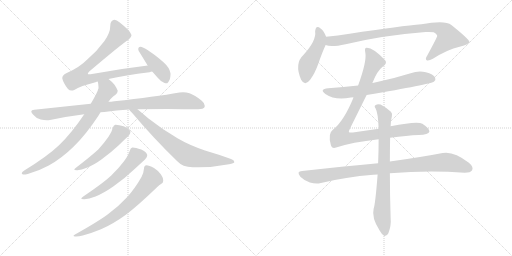
t = 0.00 s
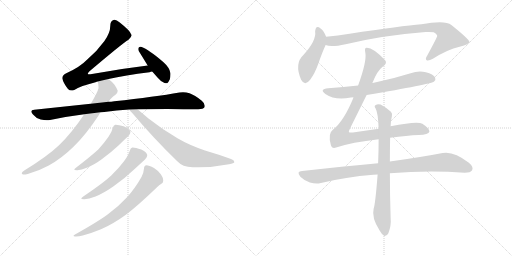
t = 2.36 s
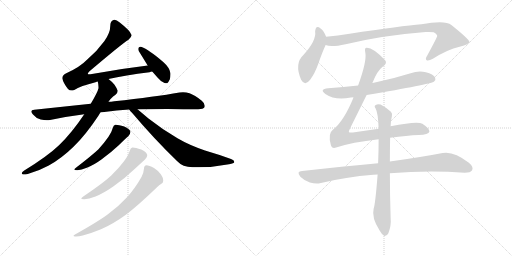
t = 4.73 s
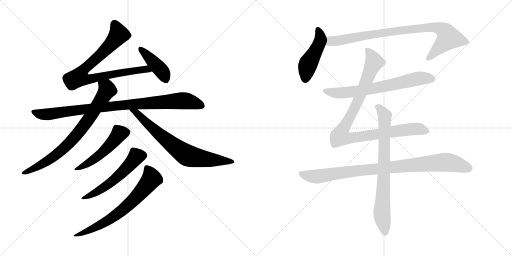
t = 7.09 s
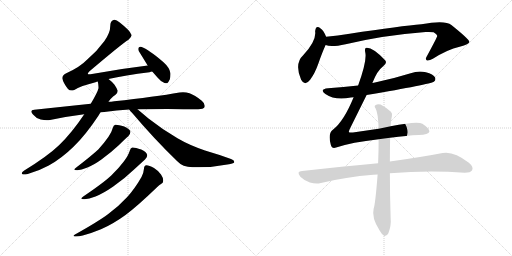
t = 9.45 s
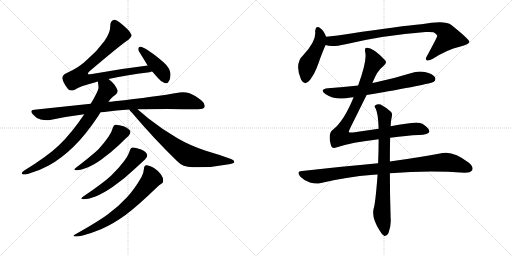
t = 11.82 s

The animated SVG that drew these frames (rendered in a browser with its animation timeline set to each time). Animation: 14 CSS @keyframes rules; one cycle of 11.82 s.

<svg version="1.1" viewBox="0 0 2048 1024" xmlns="http://www.w3.org/2000/svg">
  <g stroke="lightgray" stroke-dasharray="1,1" stroke-width="1" transform="scale(4, 4)">
    <line x1="0" y1="0" x2="256" y2="256"></line>
    <line x1="256" y1="0" x2="0" y2="256"></line>
    <line x1="128" y1="0" x2="128" y2="256"></line>
    <line x1="0" y1="128" x2="256" y2="128"></line>
    <line x1="256" y1="0" x2="512" y2="256"></line>
    <line x1="512" y1="0" x2="256" y2="256"></line>
    <line x1="384" y1="0" x2="384" y2="256"></line>
    <line x1="256" y1="128" x2="512" y2="128"></line>
  </g>
<g transform="scale(1, -1) translate(0, -850)">
   <style type="text/css">
    @keyframes keyframes0 {
      from {
       stroke: black;
       stroke-dashoffset: 831;
       stroke-width: 128;
       }
       73% {
       animation-timing-function: step-end;
       stroke: black;
       stroke-dashoffset: 0;
       stroke-width: 128;
       }
       to {
       stroke: black;
       stroke-width: 1024;
       }
       }
       #make-me-a-hanzi-animation-0 {
         animation: keyframes0 0.926270s both;
         animation-delay: 0.000000s;
         animation-timing-function: linear;
       }
    @keyframes keyframes1 {
      from {
       stroke: black;
       stroke-dashoffset: 427;
       stroke-width: 128;
       }
       58% {
       animation-timing-function: step-end;
       stroke: black;
       stroke-dashoffset: 0;
       stroke-width: 128;
       }
       to {
       stroke: black;
       stroke-width: 1024;
       }
       }
       #make-me-a-hanzi-animation-1 {
         animation: keyframes1 0.597493s both;
         animation-delay: 0.926270s;
         animation-timing-function: linear;
       }
    @keyframes keyframes2 {
      from {
       stroke: black;
       stroke-dashoffset: 937;
       stroke-width: 128;
       }
       75% {
       animation-timing-function: step-end;
       stroke: black;
       stroke-dashoffset: 0;
       stroke-width: 128;
       }
       to {
       stroke: black;
       stroke-width: 1024;
       }
       }
       #make-me-a-hanzi-animation-2 {
         animation: keyframes2 1.012533s both;
         animation-delay: 1.523763s;
         animation-timing-function: linear;
       }
    @keyframes keyframes3 {
      from {
       stroke: black;
       stroke-dashoffset: 781;
       stroke-width: 128;
       }
       72% {
       animation-timing-function: step-end;
       stroke: black;
       stroke-dashoffset: 0;
       stroke-width: 128;
       }
       to {
       stroke: black;
       stroke-width: 1024;
       }
       }
       #make-me-a-hanzi-animation-3 {
         animation: keyframes3 0.885579s both;
         animation-delay: 2.536296s;
         animation-timing-function: linear;
       }
    @keyframes keyframes4 {
      from {
       stroke: black;
       stroke-dashoffset: 733;
       stroke-width: 128;
       }
       70% {
       animation-timing-function: step-end;
       stroke: black;
       stroke-dashoffset: 0;
       stroke-width: 128;
       }
       to {
       stroke: black;
       stroke-width: 1024;
       }
       }
       #make-me-a-hanzi-animation-4 {
         animation: keyframes4 0.846517s both;
         animation-delay: 3.421875s;
         animation-timing-function: linear;
       }
    @keyframes keyframes5 {
      from {
       stroke: black;
       stroke-dashoffset: 518;
       stroke-width: 128;
       }
       63% {
       animation-timing-function: step-end;
       stroke: black;
       stroke-dashoffset: 0;
       stroke-width: 128;
       }
       to {
       stroke: black;
       stroke-width: 1024;
       }
       }
       #make-me-a-hanzi-animation-5 {
         animation: keyframes5 0.671549s both;
         animation-delay: 4.268392s;
         animation-timing-function: linear;
       }
    @keyframes keyframes6 {
      from {
       stroke: black;
       stroke-dashoffset: 564;
       stroke-width: 128;
       }
       65% {
       animation-timing-function: step-end;
       stroke: black;
       stroke-dashoffset: 0;
       stroke-width: 128;
       }
       to {
       stroke: black;
       stroke-width: 1024;
       }
       }
       #make-me-a-hanzi-animation-6 {
         animation: keyframes6 0.708984s both;
         animation-delay: 4.939941s;
         animation-timing-function: linear;
       }
    @keyframes keyframes7 {
      from {
       stroke: black;
       stroke-dashoffset: 692;
       stroke-width: 128;
       }
       69% {
       animation-timing-function: step-end;
       stroke: black;
       stroke-dashoffset: 0;
       stroke-width: 128;
       }
       to {
       stroke: black;
       stroke-width: 1024;
       }
       }
       #make-me-a-hanzi-animation-7 {
         animation: keyframes7 0.813151s both;
         animation-delay: 5.648925s;
         animation-timing-function: linear;
       }
    @keyframes keyframes8 {
      from {
       stroke: black;
       stroke-dashoffset: 466;
       stroke-width: 128;
       }
       60% {
       animation-timing-function: step-end;
       stroke: black;
       stroke-dashoffset: 0;
       stroke-width: 128;
       }
       to {
       stroke: black;
       stroke-width: 1024;
       }
       }
       #make-me-a-hanzi-animation-8 {
         animation: keyframes8 0.629232s both;
         animation-delay: 6.462076s;
         animation-timing-function: linear;
       }
    @keyframes keyframes9 {
      from {
       stroke: black;
       stroke-dashoffset: 885;
       stroke-width: 128;
       }
       74% {
       animation-timing-function: step-end;
       stroke: black;
       stroke-dashoffset: 0;
       stroke-width: 128;
       }
       to {
       stroke: black;
       stroke-width: 1024;
       }
       }
       #make-me-a-hanzi-animation-9 {
         animation: keyframes9 0.970215s both;
         animation-delay: 7.091308s;
         animation-timing-function: linear;
       }
    @keyframes keyframes10 {
      from {
       stroke: black;
       stroke-dashoffset: 687;
       stroke-width: 128;
       }
       69% {
       animation-timing-function: step-end;
       stroke: black;
       stroke-dashoffset: 0;
       stroke-width: 128;
       }
       to {
       stroke: black;
       stroke-width: 1024;
       }
       }
       #make-me-a-hanzi-animation-10 {
         animation: keyframes10 0.809082s both;
         animation-delay: 8.061523s;
         animation-timing-function: linear;
       }
    @keyframes keyframes11 {
      from {
       stroke: black;
       stroke-dashoffset: 989;
       stroke-width: 128;
       }
       76% {
       animation-timing-function: step-end;
       stroke: black;
       stroke-dashoffset: 0;
       stroke-width: 128;
       }
       to {
       stroke: black;
       stroke-width: 1024;
       }
       }
       #make-me-a-hanzi-animation-11 {
         animation: keyframes11 1.054850s both;
         animation-delay: 8.870605s;
         animation-timing-function: linear;
       }
    @keyframes keyframes12 {
      from {
       stroke: black;
       stroke-dashoffset: 934;
       stroke-width: 128;
       }
       75% {
       animation-timing-function: step-end;
       stroke: black;
       stroke-dashoffset: 0;
       stroke-width: 128;
       }
       to {
       stroke: black;
       stroke-width: 1024;
       }
       }
       #make-me-a-hanzi-animation-12 {
         animation: keyframes12 1.010091s both;
         animation-delay: 9.925455s;
         animation-timing-function: linear;
       }
    @keyframes keyframes13 {
      from {
       stroke: black;
       stroke-dashoffset: 773;
       stroke-width: 128;
       }
       72% {
       animation-timing-function: step-end;
       stroke: black;
       stroke-dashoffset: 0;
       stroke-width: 128;
       }
       to {
       stroke: black;
       stroke-width: 1024;
       }
       }
       #make-me-a-hanzi-animation-13 {
         animation: keyframes13 0.879069s both;
         animation-delay: 10.935546s;
         animation-timing-function: linear;
       }
</style>
<path d="M 434.0 534.5 Q 499.0 549.5 598.0 561.5 Q 603.0 563.5 609.0 564.5 C 638.0 570.5 621.0 592.5 591.0 588.5 Q 482.0 575.5 368.0 554.5 Q 361.0 553.5 357.0 553.5 Q 353.0 553.5 351.0 554.5 Q 351.0 559.5 358.0 565.5 Q 489.0 676.5 514.0 691.5 Q 526.0 701.5 526.0 709.5 Q 526.0 710.5 525.0 712.5 Q 521.0 727.5 479.0 760.5 Q 466.0 771.5 458.0 771.5 Q 456.0 771.5 454.0 770.5 Q 441.0 767.5 441.0 746.5 Q 441.0 718.5 417.0 685.5 Q 389.0 646.5 349.0 612.5 Q 319.0 581.5 265.0 557.5 Q 249.0 549.5 249.0 537.5 Q 253.0 518.5 272.0 494.5 Q 278.0 488.5 286.0 488.5 Q 291.0 488.5 297.0 490.5 Q 321.0 506.5 382.0 521.5 Q 387.0 524.5 391.0 524.5 L 434.0 534.5 Z" fill="lightgray"></path> 
<path d="M 609.0 564.5 L 629.0 541.5 Q 643.0 524.5 658.0 518.5 Q 663.0 517.5 666.0 517.5 L 669.0 517.5 Q 673.0 520.5 679.0 532.5 Q 682.0 542.5 682.0 552.5 L 682.0 557.5 Q 678.0 580.5 654.0 601.5 Q 622.0 629.5 603.0 641.5 Q 579.0 658.5 567.0 662.5 Q 564.0 663.5 562.0 663.5 Q 557.0 663.5 555.0 660.5 Q 553.0 658.5 553.0 654.5 Q 553.0 651.5 555.0 646.5 L 587.0 594.5 Q 588.0 591.5 591.0 588.5 L 609.0 564.5 Z" fill="lightgray"></path> 
<path d="M 457.0 445.5 Q 444.0 443.5 434.0 443.5 L 363.0 435.5 L 137.0 411.5 Q 125.0 410.5 125.0 404.5 Q 125.0 400.5 132.0 392.5 Q 145.0 376.5 163.0 372.5 Q 176.0 369.5 187.0 369.5 Q 194.0 369.5 200.0 370.5 Q 265.0 384.5 337.0 393.5 L 402.0 401.5 Q 410.0 402.5 417.0 402.5 Q 466.0 409.5 517.0 412.5 L 550.0 413.5 Q 610.0 414.5 671.0 414.5 Q 769.0 413.5 793.0 413.5 Q 814.0 414.5 818.0 421.5 Q 819.0 424.5 819.0 427.5 Q 819.0 437.5 807.0 447.5 Q 779.0 470.5 758.0 477.5 Q 746.0 481.5 732.0 481.5 Q 725.0 481.5 718.0 480.5 Q 622.0 463.5 457.0 445.5 Z" fill="lightgray"></path> 
<path d="M 434.0 443.5 Q 449.0 464.5 461.0 470.5 Q 471.0 478.5 471.0 487.5 Q 468.0 496.5 458.0 511.5 Q 446.0 525.5 434.0 534.5 C 411.0 554.5 386.0 554.5 391.0 524.5 Q 394.0 512.5 394.0 502.5 L 394.0 497.5 Q 390.0 480.5 363.0 435.5 L 337.0 393.5 Q 287.0 318.5 236.0 269.5 Q 190.0 225.5 97.0 168.5 Q 87.0 161.5 87.0 157.5 Q 87.0 154.5 92.0 152.5 L 95.0 152.5 Q 101.0 152.5 111.0 154.5 Q 155.0 166.5 195.0 188.5 Q 246.0 216.5 295.0 264.5 Q 341.0 308.5 393.0 386.5 L 402.0 401.5 L 434.0 443.5 Z" fill="lightgray"></path> 
<path d="M 517.0 412.5 Q 521.0 405.5 528.0 399.5 Q 615.0 296.5 708.0 206.5 Q 731.0 181.5 770.0 181.5 L 794.0 181.5 Q 855.0 181.5 916.0 193.5 Q 937.0 197.5 937.0 201.5 L 937.0 203.5 Q 937.0 209.5 924.0 214.5 Q 875.0 232.5 820.0 248.5 Q 756.0 270.5 710.0 297.5 Q 651.0 331.5 594.0 376.5 L 550.0 413.5 C 527.0 432.5 498.0 435.5 517.0 412.5 Z" fill="lightgray"></path> 
<path d="M 434.0 303.5 Q 418.0 280.5 394.0 253.5 Q 371.0 231.5 305.0 180.5 Q 297.0 175.5 297.0 172.5 Q 297.0 169.5 307.0 169.5 L 310.0 169.5 Q 325.0 170.5 347.0 179.5 Q 374.0 189.5 407.0 213.5 Q 445.0 241.5 475.0 269.5 Q 501.0 295.5 513.0 305.5 Q 522.0 316.5 522.0 323.5 Q 518.0 335.5 497.0 344.5 Q 474.0 351.5 463.0 351.5 L 461.0 351.5 Q 454.0 350.5 451.0 338.5 Q 447.0 322.5 434.0 303.5 Z" fill="lightgray"></path> 
<path d="M 496.0 205.5 Q 476.0 178.5 445.0 148.5 Q 417.0 121.5 333.0 64.5 Q 325.0 59.5 325.0 56.5 Q 325.0 53.5 335.0 53.5 L 338.0 53.5 Q 355.0 54.5 382.0 64.5 Q 414.0 77.5 453.0 104.5 Q 500.0 137.5 534.0 170.5 L 580.0 212.5 Q 589.0 222.5 589.0 229.5 L 589.0 230.5 Q 586.0 243.5 565.0 252.5 Q 542.0 260.5 531.0 260.5 L 529.0 260.5 Q 522.0 259.5 519.0 247.5 Q 514.0 229.5 496.0 205.5 Z" fill="lightgray"></path> 
<path d="M 566.0 142.5 Q 539.0 95.5 509.0 62.5 Q 472.0 22.5 433.0 -5.5 Q 393.0 -35.5 300.0 -87.5 Q 294.0 -90.5 294.0 -92.5 Q 294.0 -94.5 300.0 -95.5 L 305.0 -95.5 Q 315.0 -95.5 331.0 -91.5 Q 368.0 -81.5 404.0 -66.5 Q 451.0 -46.5 502.0 -9.5 Q 549.0 25.5 627.0 100.5 Q 638.0 111.5 644.0 114.5 Q 653.0 118.5 653.0 127.5 Q 653.0 139.5 644.0 152.5 Q 631.0 169.5 616.0 178.5 Q 596.0 189.5 586.0 189.5 Q 576.0 188.5 576.0 176.5 Q 575.0 160.5 566.0 142.5 Z" fill="lightgray"></path> 
<path d="M 1304.5 703.0 Q 1294.5 728.0 1282.5 736.0 Q 1263.5 752.0 1260.5 725.0 Q 1266.5 688.0 1213.5 630.0 Q 1176.5 596.0 1204.5 531.0 Q 1219.5 503.0 1240.5 531.0 Q 1259.5 556.0 1273.5 596.0 Q 1289.5 642.0 1302.5 670.0 C 1310.5 688.0 1310.5 688.0 1304.5 703.0 Z" fill="lightgray"></path> 
<path d="M 1302.5 670.0 Q 1323.5 660.0 1382.5 673.0 Q 1532.5 709.0 1702.5 722.0 Q 1724.5 723.0 1734.5 721.0 Q 1750.5 712.0 1748.5 705.0 Q 1748.5 701.0 1708.5 627.0 Q 1699.5 614.0 1706.5 609.0 Q 1713.5 605.0 1731.5 615.0 Q 1789.5 652.0 1838.5 663.0 Q 1878.5 673.0 1877.5 683.0 Q 1876.5 693.0 1805.5 750.0 Q 1780.5 771.0 1685.5 753.0 Q 1607.5 747.0 1398.5 715.0 Q 1350.5 708.0 1304.5 703.0 C 1274.5 700.0 1273.5 676.0 1302.5 670.0 Z" fill="lightgray"></path> 
<path d="M 1466.5 470.0 Q 1721.5 513.0 1735.5 523.0 Q 1744.5 530.0 1740.5 540.0 Q 1733.5 553.0 1703.5 561.0 Q 1673.5 568.0 1642.5 557.0 Q 1572.5 535.0 1495.5 519.0 Q 1492.5 519.0 1489.5 518.0 L 1432.5 508.0 Q 1374.5 502.0 1312.5 497.0 Q 1275.5 493.0 1301.5 474.0 Q 1340.5 447.0 1403.5 460.0 Q 1406.5 461.0 1414.5 461.0 L 1466.5 470.0 Z" fill="lightgray"></path> 
<path d="M 1560.5 299.0 Q 1629.5 308.0 1674.5 310.0 Q 1714.5 311.0 1717.5 323.0 Q 1718.5 336.0 1689.5 355.0 Q 1670.5 367.0 1562.5 345.0 L 1514.5 335.0 L 1411.5 320.0 Q 1396.5 319.0 1395.5 322.0 Q 1394.5 325.0 1400.5 337.0 L 1466.5 470.0 L 1489.5 518.0 Q 1508.5 567.0 1531.5 584.0 Q 1550.5 597.0 1540.5 609.0 Q 1492.5 660.0 1466.5 659.0 Q 1456.5 659.0 1461.5 638.0 Q 1467.5 605.0 1432.5 508.0 L 1414.5 461.0 Q 1375.5 365.0 1331.5 331.0 Q 1310.5 316.0 1323.5 270.0 Q 1327.5 254.0 1344.5 260.0 Q 1407.5 281.0 1514.5 293.0 L 1560.5 299.0 Z" fill="lightgray"></path> 
<path d="M 1512.5 197.0 Q 1371.5 184.0 1208.5 166.0 Q 1183.5 165.0 1201.5 143.0 Q 1217.5 127.0 1239.5 120.0 Q 1264.5 113.0 1283.5 118.0 Q 1382.5 142.0 1493.5 151.0 Q 1500.5 152.0 1510.5 152.0 L 1559.5 157.0 Q 1712.5 169.0 1858.5 159.0 Q 1882.5 159.0 1888.5 169.0 Q 1895.5 182.0 1875.5 199.0 Q 1814.5 247.0 1770.5 238.0 Q 1688.5 222.0 1559.5 204.0 L 1512.5 197.0 Z" fill="lightgray"></path> 
<path d="M 1562.5 345.0 Q 1563.5 370.0 1567.5 385.0 Q 1570.5 397.0 1563.5 403.0 Q 1541.5 422.0 1522.5 432.0 Q 1510.5 436.0 1501.5 429.0 Q 1495.5 425.0 1502.5 416.0 Q 1512.5 398.0 1514.5 335.0 L 1514.5 293.0 Q 1514.5 245.0 1512.5 197.0 L 1510.5 152.0 Q 1501.5 35.0 1494.5 15.0 Q 1485.5 -21.0 1518.5 -72.0 Q 1528.5 -90.0 1537.5 -94.0 Q 1547.5 -95.0 1553.5 -83.0 Q 1565.5 -52.0 1562.5 -22.0 Q 1559.5 72.0 1559.5 157.0 L 1559.5 204.0 Q 1559.5 252.0 1560.5 299.0 L 1562.5 345.0 Z" fill="lightgray"></path> 
      <clipPath id="make-me-a-hanzi-clip-0">
      <path d="M 434.0 534.5 Q 499.0 549.5 598.0 561.5 Q 603.0 563.5 609.0 564.5 C 638.0 570.5 621.0 592.5 591.0 588.5 Q 482.0 575.5 368.0 554.5 Q 361.0 553.5 357.0 553.5 Q 353.0 553.5 351.0 554.5 Q 351.0 559.5 358.0 565.5 Q 489.0 676.5 514.0 691.5 Q 526.0 701.5 526.0 709.5 Q 526.0 710.5 525.0 712.5 Q 521.0 727.5 479.0 760.5 Q 466.0 771.5 458.0 771.5 Q 456.0 771.5 454.0 770.5 Q 441.0 767.5 441.0 746.5 Q 441.0 718.5 417.0 685.5 Q 389.0 646.5 349.0 612.5 Q 319.0 581.5 265.0 557.5 Q 249.0 549.5 249.0 537.5 Q 253.0 518.5 272.0 494.5 Q 278.0 488.5 286.0 488.5 Q 291.0 488.5 297.0 490.5 Q 321.0 506.5 382.0 521.5 Q 387.0 524.5 391.0 524.5 L 434.0 534.5 Z" fill="lightgray"></path>
      </clipPath>
      <path clip-path="url(#make-me-a-hanzi-clip-0)" d="M 459.0 758.5 L 475.0 714.5 L 470.0 705.5 L 407.0 634.5 L 337.0 574.5 L 316.0 541.5 L 348.0 532.5 L 527.0 567.5 L 585.0 573.5 L 602.0 568.5 " fill="none" id="make-me-a-hanzi-animation-0" stroke-dasharray="703 1406" stroke-linecap="round"></path>

      <clipPath id="make-me-a-hanzi-clip-1">
      <path d="M 609.0 564.5 L 629.0 541.5 Q 643.0 524.5 658.0 518.5 Q 663.0 517.5 666.0 517.5 L 669.0 517.5 Q 673.0 520.5 679.0 532.5 Q 682.0 542.5 682.0 552.5 L 682.0 557.5 Q 678.0 580.5 654.0 601.5 Q 622.0 629.5 603.0 641.5 Q 579.0 658.5 567.0 662.5 Q 564.0 663.5 562.0 663.5 Q 557.0 663.5 555.0 660.5 Q 553.0 658.5 553.0 654.5 Q 553.0 651.5 555.0 646.5 L 587.0 594.5 Q 588.0 591.5 591.0 588.5 L 609.0 564.5 Z" fill="lightgray"></path>
      </clipPath>
      <path clip-path="url(#make-me-a-hanzi-clip-1)" d="M 562.0 655.5 L 639.0 575.5 L 668.0 523.5 " fill="none" id="make-me-a-hanzi-animation-1" stroke-dasharray="299 598" stroke-linecap="round"></path>

      <clipPath id="make-me-a-hanzi-clip-2">
      <path d="M 457.0 445.5 Q 444.0 443.5 434.0 443.5 L 363.0 435.5 L 137.0 411.5 Q 125.0 410.5 125.0 404.5 Q 125.0 400.5 132.0 392.5 Q 145.0 376.5 163.0 372.5 Q 176.0 369.5 187.0 369.5 Q 194.0 369.5 200.0 370.5 Q 265.0 384.5 337.0 393.5 L 402.0 401.5 Q 410.0 402.5 417.0 402.5 Q 466.0 409.5 517.0 412.5 L 550.0 413.5 Q 610.0 414.5 671.0 414.5 Q 769.0 413.5 793.0 413.5 Q 814.0 414.5 818.0 421.5 Q 819.0 424.5 819.0 427.5 Q 819.0 437.5 807.0 447.5 Q 779.0 470.5 758.0 477.5 Q 746.0 481.5 732.0 481.5 Q 725.0 481.5 718.0 480.5 Q 622.0 463.5 457.0 445.5 Z" fill="lightgray"></path>
      </clipPath>
      <path clip-path="url(#make-me-a-hanzi-clip-2)" d="M 135.0 402.5 L 183.0 392.5 L 506.0 432.5 L 718.0 447.5 L 751.0 445.5 L 809.0 426.5 " fill="none" id="make-me-a-hanzi-animation-2" stroke-dasharray="809 1618" stroke-linecap="round"></path>

      <clipPath id="make-me-a-hanzi-clip-3">
      <path d="M 434.0 443.5 Q 449.0 464.5 461.0 470.5 Q 471.0 478.5 471.0 487.5 Q 468.0 496.5 458.0 511.5 Q 446.0 525.5 434.0 534.5 C 411.0 554.5 386.0 554.5 391.0 524.5 Q 394.0 512.5 394.0 502.5 L 394.0 497.5 Q 390.0 480.5 363.0 435.5 L 337.0 393.5 Q 287.0 318.5 236.0 269.5 Q 190.0 225.5 97.0 168.5 Q 87.0 161.5 87.0 157.5 Q 87.0 154.5 92.0 152.5 L 95.0 152.5 Q 101.0 152.5 111.0 154.5 Q 155.0 166.5 195.0 188.5 Q 246.0 216.5 295.0 264.5 Q 341.0 308.5 393.0 386.5 L 402.0 401.5 L 434.0 443.5 Z" fill="lightgray"></path>
      </clipPath>
      <path clip-path="url(#make-me-a-hanzi-clip-3)" d="M 400.0 520.5 L 426.0 500.5 L 429.0 491.5 L 358.0 377.5 L 300.0 303.5 L 251.0 252.5 L 202.0 215.5 L 155.0 185.5 L 94.0 159.5 " fill="none" id="make-me-a-hanzi-animation-3" stroke-dasharray="653 1306" stroke-linecap="round"></path>

      <clipPath id="make-me-a-hanzi-clip-4">
      <path d="M 517.0 412.5 Q 521.0 405.5 528.0 399.5 Q 615.0 296.5 708.0 206.5 Q 731.0 181.5 770.0 181.5 L 794.0 181.5 Q 855.0 181.5 916.0 193.5 Q 937.0 197.5 937.0 201.5 L 937.0 203.5 Q 937.0 209.5 924.0 214.5 Q 875.0 232.5 820.0 248.5 Q 756.0 270.5 710.0 297.5 Q 651.0 331.5 594.0 376.5 L 550.0 413.5 C 527.0 432.5 498.0 435.5 517.0 412.5 Z" fill="lightgray"></path>
      </clipPath>
      <path clip-path="url(#make-me-a-hanzi-clip-4)" d="M 523.0 411.5 L 547.0 399.5 L 622.0 326.5 L 746.0 230.5 L 801.0 217.5 L 932.0 202.5 " fill="none" id="make-me-a-hanzi-animation-4" stroke-dasharray="605 1210" stroke-linecap="round"></path>

      <clipPath id="make-me-a-hanzi-clip-5">
      <path d="M 434.0 303.5 Q 418.0 280.5 394.0 253.5 Q 371.0 231.5 305.0 180.5 Q 297.0 175.5 297.0 172.5 Q 297.0 169.5 307.0 169.5 L 310.0 169.5 Q 325.0 170.5 347.0 179.5 Q 374.0 189.5 407.0 213.5 Q 445.0 241.5 475.0 269.5 Q 501.0 295.5 513.0 305.5 Q 522.0 316.5 522.0 323.5 Q 518.0 335.5 497.0 344.5 Q 474.0 351.5 463.0 351.5 L 461.0 351.5 Q 454.0 350.5 451.0 338.5 Q 447.0 322.5 434.0 303.5 Z" fill="lightgray"></path>
      </clipPath>
      <path clip-path="url(#make-me-a-hanzi-clip-5)" d="M 511.0 322.5 L 478.0 316.5 L 402.0 233.5 L 347.0 194.5 L 303.0 174.5 " fill="none" id="make-me-a-hanzi-animation-5" stroke-dasharray="390 780" stroke-linecap="round"></path>

      <clipPath id="make-me-a-hanzi-clip-6">
      <path d="M 496.0 205.5 Q 476.0 178.5 445.0 148.5 Q 417.0 121.5 333.0 64.5 Q 325.0 59.5 325.0 56.5 Q 325.0 53.5 335.0 53.5 L 338.0 53.5 Q 355.0 54.5 382.0 64.5 Q 414.0 77.5 453.0 104.5 Q 500.0 137.5 534.0 170.5 L 580.0 212.5 Q 589.0 222.5 589.0 229.5 L 589.0 230.5 Q 586.0 243.5 565.0 252.5 Q 542.0 260.5 531.0 260.5 L 529.0 260.5 Q 522.0 259.5 519.0 247.5 Q 514.0 229.5 496.0 205.5 Z" fill="lightgray"></path>
      </clipPath>
      <path clip-path="url(#make-me-a-hanzi-clip-6)" d="M 578.0 230.5 L 545.0 224.5 L 483.0 154.5 L 447.0 123.5 L 392.0 85.5 L 331.0 58.5 " fill="none" id="make-me-a-hanzi-animation-6" stroke-dasharray="436 872" stroke-linecap="round"></path>

      <clipPath id="make-me-a-hanzi-clip-7">
      <path d="M 566.0 142.5 Q 539.0 95.5 509.0 62.5 Q 472.0 22.5 433.0 -5.5 Q 393.0 -35.5 300.0 -87.5 Q 294.0 -90.5 294.0 -92.5 Q 294.0 -94.5 300.0 -95.5 L 305.0 -95.5 Q 315.0 -95.5 331.0 -91.5 Q 368.0 -81.5 404.0 -66.5 Q 451.0 -46.5 502.0 -9.5 Q 549.0 25.5 627.0 100.5 Q 638.0 111.5 644.0 114.5 Q 653.0 118.5 653.0 127.5 Q 653.0 139.5 644.0 152.5 Q 631.0 169.5 616.0 178.5 Q 596.0 189.5 586.0 189.5 Q 576.0 188.5 576.0 176.5 Q 575.0 160.5 566.0 142.5 Z" fill="lightgray"></path>
      </clipPath>
      <path clip-path="url(#make-me-a-hanzi-clip-7)" d="M 587.0 178.5 L 598.0 163.5 L 604.0 132.5 L 519.0 35.5 L 414.0 -42.5 L 322.0 -86.5 L 298.0 -91.5 " fill="none" id="make-me-a-hanzi-animation-7" stroke-dasharray="564 1128" stroke-linecap="round"></path>

      <clipPath id="make-me-a-hanzi-clip-8">
      <path d="M 1304.5 703.0 Q 1294.5 728.0 1282.5 736.0 Q 1263.5 752.0 1260.5 725.0 Q 1266.5 688.0 1213.5 630.0 Q 1176.5 596.0 1204.5 531.0 Q 1219.5 503.0 1240.5 531.0 Q 1259.5 556.0 1273.5 596.0 Q 1289.5 642.0 1302.5 670.0 C 1310.5 688.0 1310.5 688.0 1304.5 703.0 Z" fill="lightgray"></path>
      </clipPath>
      <path clip-path="url(#make-me-a-hanzi-clip-8)" d="M 1271.5 730.0 L 1281.5 699.0 L 1277.5 677.0 L 1231.5 591.0 L 1221.5 534.0 " fill="none" id="make-me-a-hanzi-animation-8" stroke-dasharray="338 676" stroke-linecap="round"></path>

      <clipPath id="make-me-a-hanzi-clip-9">
      <path d="M 1302.5 670.0 Q 1323.5 660.0 1382.5 673.0 Q 1532.5 709.0 1702.5 722.0 Q 1724.5 723.0 1734.5 721.0 Q 1750.5 712.0 1748.5 705.0 Q 1748.5 701.0 1708.5 627.0 Q 1699.5 614.0 1706.5 609.0 Q 1713.5 605.0 1731.5 615.0 Q 1789.5 652.0 1838.5 663.0 Q 1878.5 673.0 1877.5 683.0 Q 1876.5 693.0 1805.5 750.0 Q 1780.5 771.0 1685.5 753.0 Q 1607.5 747.0 1398.5 715.0 Q 1350.5 708.0 1304.5 703.0 C 1274.5 700.0 1273.5 676.0 1302.5 670.0 Z" fill="lightgray"></path>
      </clipPath>
      <path clip-path="url(#make-me-a-hanzi-clip-9)" d="M 1308.5 675.0 L 1322.5 685.0 L 1576.5 726.0 L 1721.5 741.0 L 1767.5 732.0 L 1782.5 721.0 L 1794.5 699.0 L 1711.5 615.0 " fill="none" id="make-me-a-hanzi-animation-9" stroke-dasharray="757 1514" stroke-linecap="round"></path>

      <clipPath id="make-me-a-hanzi-clip-10">
      <path d="M 1466.5 470.0 Q 1721.5 513.0 1735.5 523.0 Q 1744.5 530.0 1740.5 540.0 Q 1733.5 553.0 1703.5 561.0 Q 1673.5 568.0 1642.5 557.0 Q 1572.5 535.0 1495.5 519.0 Q 1492.5 519.0 1489.5 518.0 L 1432.5 508.0 Q 1374.5 502.0 1312.5 497.0 Q 1275.5 493.0 1301.5 474.0 Q 1340.5 447.0 1403.5 460.0 Q 1406.5 461.0 1414.5 461.0 L 1466.5 470.0 Z" fill="lightgray"></path>
      </clipPath>
      <path clip-path="url(#make-me-a-hanzi-clip-10)" d="M 1304.5 487.0 L 1349.5 478.0 L 1391.5 480.0 L 1503.5 497.0 L 1680.5 537.0 L 1728.5 534.0 " fill="none" id="make-me-a-hanzi-animation-10" stroke-dasharray="559 1118" stroke-linecap="round"></path>

      <clipPath id="make-me-a-hanzi-clip-11">
      <path d="M 1560.5 299.0 Q 1629.5 308.0 1674.5 310.0 Q 1714.5 311.0 1717.5 323.0 Q 1718.5 336.0 1689.5 355.0 Q 1670.5 367.0 1562.5 345.0 L 1514.5 335.0 L 1411.5 320.0 Q 1396.5 319.0 1395.5 322.0 Q 1394.5 325.0 1400.5 337.0 L 1466.5 470.0 L 1489.5 518.0 Q 1508.5 567.0 1531.5 584.0 Q 1550.5 597.0 1540.5 609.0 Q 1492.5 660.0 1466.5 659.0 Q 1456.5 659.0 1461.5 638.0 Q 1467.5 605.0 1432.5 508.0 L 1414.5 461.0 Q 1375.5 365.0 1331.5 331.0 Q 1310.5 316.0 1323.5 270.0 Q 1327.5 254.0 1344.5 260.0 Q 1407.5 281.0 1514.5 293.0 L 1560.5 299.0 Z" fill="lightgray"></path>
      </clipPath>
      <path clip-path="url(#make-me-a-hanzi-clip-11)" d="M 1469.5 649.0 L 1496.5 602.0 L 1425.5 432.0 L 1360.5 305.0 L 1398.5 297.0 L 1656.5 334.0 L 1708.5 325.0 " fill="none" id="make-me-a-hanzi-animation-11" stroke-dasharray="861 1722" stroke-linecap="round"></path>

      <clipPath id="make-me-a-hanzi-clip-12">
      <path d="M 1512.5 197.0 Q 1371.5 184.0 1208.5 166.0 Q 1183.5 165.0 1201.5 143.0 Q 1217.5 127.0 1239.5 120.0 Q 1264.5 113.0 1283.5 118.0 Q 1382.5 142.0 1493.5 151.0 Q 1500.5 152.0 1510.5 152.0 L 1559.5 157.0 Q 1712.5 169.0 1858.5 159.0 Q 1882.5 159.0 1888.5 169.0 Q 1895.5 182.0 1875.5 199.0 Q 1814.5 247.0 1770.5 238.0 Q 1688.5 222.0 1559.5 204.0 L 1512.5 197.0 Z" fill="lightgray"></path>
      </clipPath>
      <path clip-path="url(#make-me-a-hanzi-clip-12)" d="M 1205.5 154.0 L 1272.5 144.0 L 1464.5 171.0 L 1780.5 201.0 L 1811.5 198.0 L 1875.5 176.0 " fill="none" id="make-me-a-hanzi-animation-12" stroke-dasharray="806 1612" stroke-linecap="round"></path>

      <clipPath id="make-me-a-hanzi-clip-13">
      <path d="M 1562.5 345.0 Q 1563.5 370.0 1567.5 385.0 Q 1570.5 397.0 1563.5 403.0 Q 1541.5 422.0 1522.5 432.0 Q 1510.5 436.0 1501.5 429.0 Q 1495.5 425.0 1502.5 416.0 Q 1512.5 398.0 1514.5 335.0 L 1514.5 293.0 Q 1514.5 245.0 1512.5 197.0 L 1510.5 152.0 Q 1501.5 35.0 1494.5 15.0 Q 1485.5 -21.0 1518.5 -72.0 Q 1528.5 -90.0 1537.5 -94.0 Q 1547.5 -95.0 1553.5 -83.0 Q 1565.5 -52.0 1562.5 -22.0 Q 1559.5 72.0 1559.5 157.0 L 1559.5 204.0 Q 1559.5 252.0 1560.5 299.0 L 1562.5 345.0 Z" fill="lightgray"></path>
      </clipPath>
      <path clip-path="url(#make-me-a-hanzi-clip-13)" d="M 1509.5 423.0 L 1539.5 387.0 L 1527.5 -11.0 L 1539.5 -82.0 " fill="none" id="make-me-a-hanzi-animation-13" stroke-dasharray="645 1290" stroke-linecap="round"></path>

</g>
</svg>
